Run: headless pygame with SDL's dummy video driver; simulated clock (each Clock.tick advances the game by its frame time, no real sleeping); random seed 0; keys injected as events and as key.get_pressed() state; mouse plan: one left click at the window centre at the start of phase 2, then a move to the lower-right quarter at the start of phase 3.
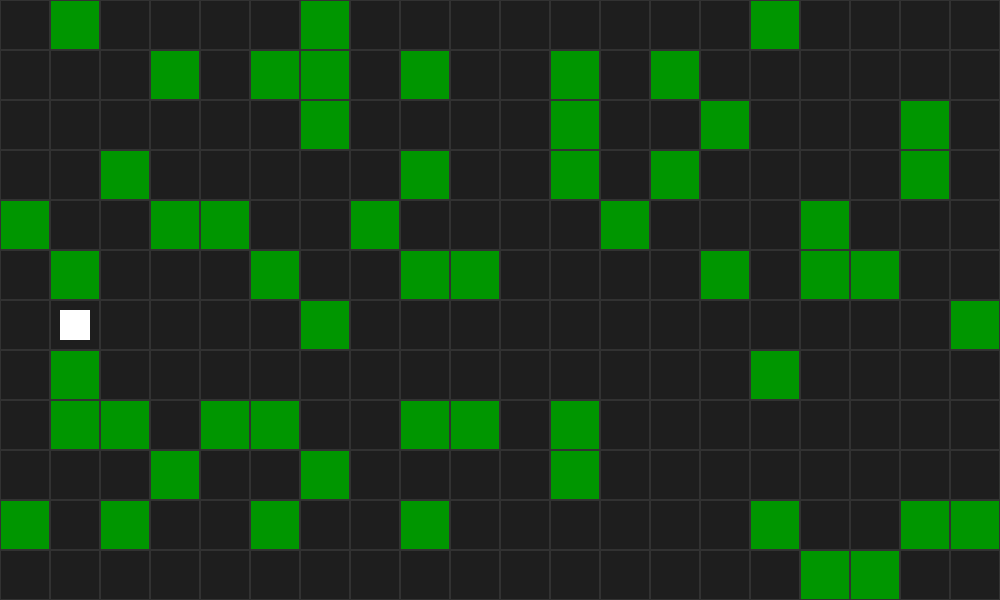
Frame 1 of 4 · flips 1–60 · no input
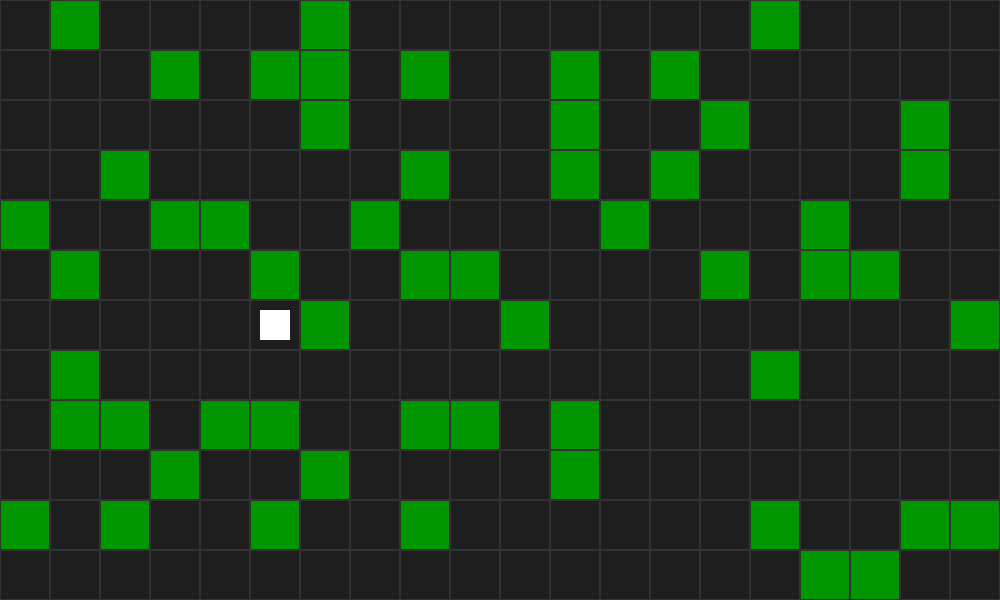
Frame 2 of 4 · flips 61–180 · clicked the window centre · tapped SPACE, RETURN · held RIGHT (→), D
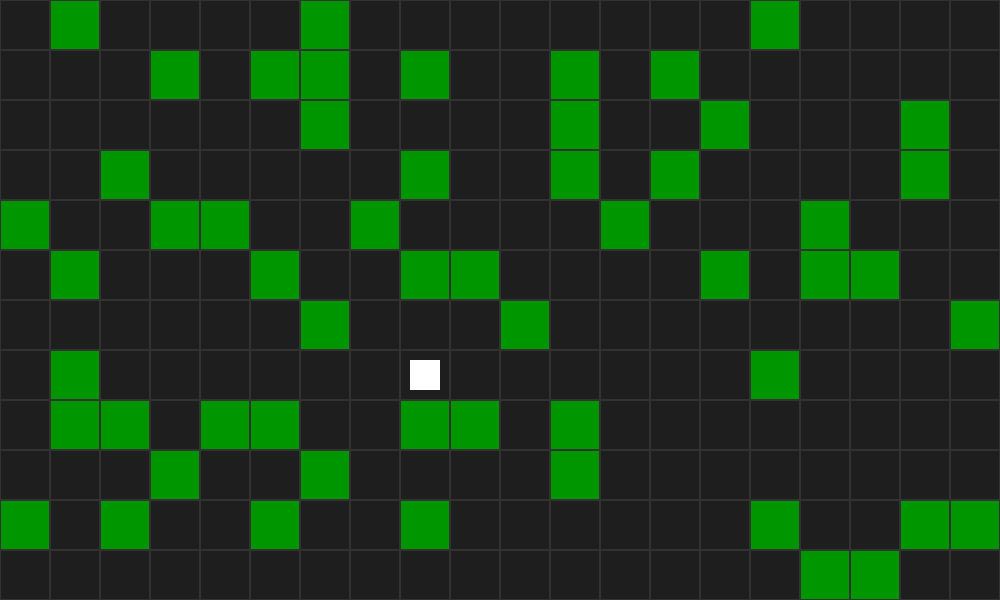
Frame 3 of 4 · flips 181–300 · moved the mouse to the lower-right quarter · held DOWN (↓), S
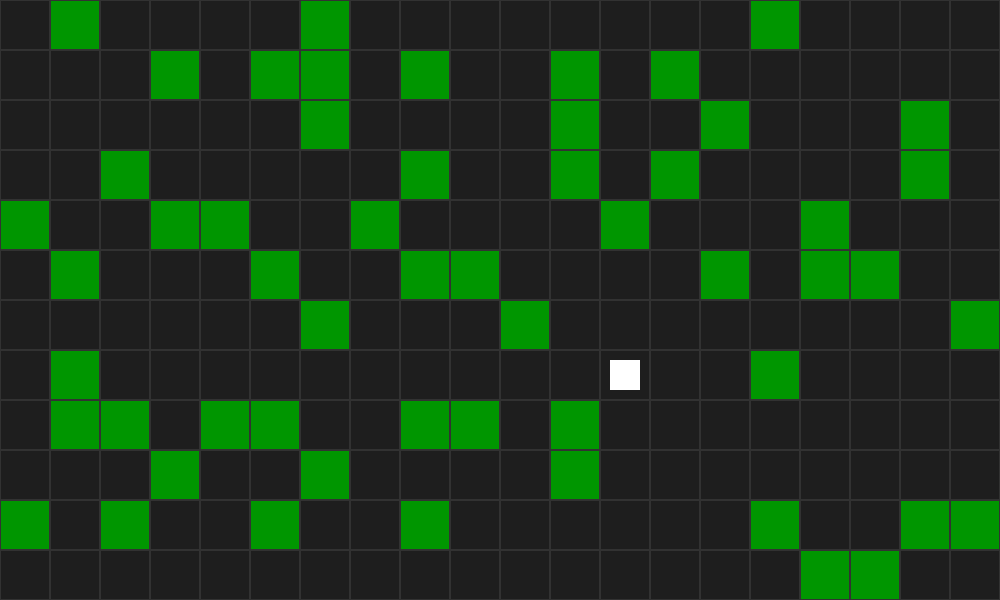
Frame 4 of 4 · flips 301–420 · held LEFT (←), A, UP (↑), W

The pygame program that drew these frames:

#!/usr/bin/python3

import os
os.environ['PYGAME_HIDE_SUPPORT_PROMPT'] = "hide"

import pygame
from random import choice

pygame.init()

WIDTH = 1000
HEIGHT = 600
CELL_SIZE = 50

cell_font = pygame.font.SysFont(pygame.font.get_default_font(), 24)

class Cell:
    def __init__(self, val, pos=None):
        self.val = val
        self.count = 1000
        self.path_from = None
        self.pos = pos
        if self.val == 1: 
            self.marker = '.'
            self.color = (30, 30, 30)
        else:
            self.marker = self.val
            self.color = (0, 150, 0)

    def __repr__(self):
        return f'{str(self.val)}'

    def __str__(self):
        return f'{self.marker}'

win = pygame.display.set_mode((WIDTH, HEIGHT))

dist = [1, 1, 1, 1, 50]

map_x = int(WIDTH / CELL_SIZE)
map_y = int(HEIGHT / CELL_SIZE)
maze = [[Cell(val=choice(dist), pos=[ix,iy]) for iy in range(map_y)] for ix in range(map_x)]

def draw_map():
    for y in range(map_y):
        for x in range(map_x):
            pygame.draw.rect(win, maze[x][y].color, [x*CELL_SIZE, y*CELL_SIZE, CELL_SIZE, CELL_SIZE])
            pygame.draw.rect(win, (50, 50, 50), [x*CELL_SIZE, y*CELL_SIZE, CELL_SIZE, CELL_SIZE], 1)
            # text = cell_font.render( "{}".format(maze[x][y].val), True, (255,255,255))
            # win.blit(text, (x*50 + 20, y*50 + 20))


s = (0, map_y // 2)
e = (map_x-1, map_y // 2)

neighbours = [[-1,0], [1,0], [0,-1], [0,1]]

def is_valid(pos):
    return pos[0] >= 0 and pos[1] >= 0 and pos[0] < map_x and pos[1] < map_y

def find_path(start, end):
    for y in range(map_y):
        for x in range(map_x):
            maze[x][y].count = 1000
            maze[x][y].path_from = None

    maze[start[0]][start[1]].count = 0

    open_list = [start]
    while open_list:
        cur_pos = open_list.pop(0)
        cur_cell = maze[cur_pos[0]][cur_pos[1]]

        for n in neighbours:
            ncell_pos = [cur_pos[0] + n[0], cur_pos[1] + n[1]]
            if not is_valid(ncell_pos):
                continue
            
            cell = maze[ncell_pos[0]][ncell_pos[1]]
            
            dist = cur_cell.count + cell.val
            if cell.count > dist:
                cell.count = dist
                cell.path_from = cur_cell
                open_list.append(ncell_pos)

    path = []
    cell = maze[end[0]][end[1]]
    while cell != None:
        path.append(cell.pos)
        cell = cell.path_from

    path.reverse()

    return path

app_running = True
clock = pygame.time.Clock()

win.fill((30, 30, 30))

i = 0
pad = CELL_SIZE // 5

last_move = 0

x, y = s

print()
print('"Dynamic" pathfinding example. Click on an open')
print('space to make it an obstacle, and watch the white')
print('square navigate around the new terrain. NOTE: the')
print('square will travel thru obstacles if no other')
print('path is available')
print()

while app_running:
    clock.tick(60)
    
    win.fill((30, 30, 30))
    draw_map()

    for event in pygame.event.get():
        if event.type == pygame.QUIT:
            app_running = False

        elif event.type == pygame.MOUSEBUTTONDOWN:
            if event.button == 1:
                click_x = event.pos[0] // CELL_SIZE
                click_y = event.pos[1] // CELL_SIZE
                pygame.draw.rect(win, (255, 255, 255), (click_x*CELL_SIZE, click_y*CELL_SIZE, CELL_SIZE, CELL_SIZE), 1)
                maze[click_x][click_y] = Cell(50)

    if pygame.time.get_ticks() - last_move > 500:
        last_move = pygame.time.get_ticks()

        p = find_path((x, y), e)
        if len(p) > 1:
            try:
                x, y = p[1]
            except:
                p = [z for z in p if z]
                x, y = p[1]

    pygame.draw.rect(win, (255, 255, 255), pygame.Rect(x*CELL_SIZE+pad, y*CELL_SIZE+pad, CELL_SIZE-(pad*2), CELL_SIZE-(pad*2)))

    pygame.display.update()

pygame.quit()
